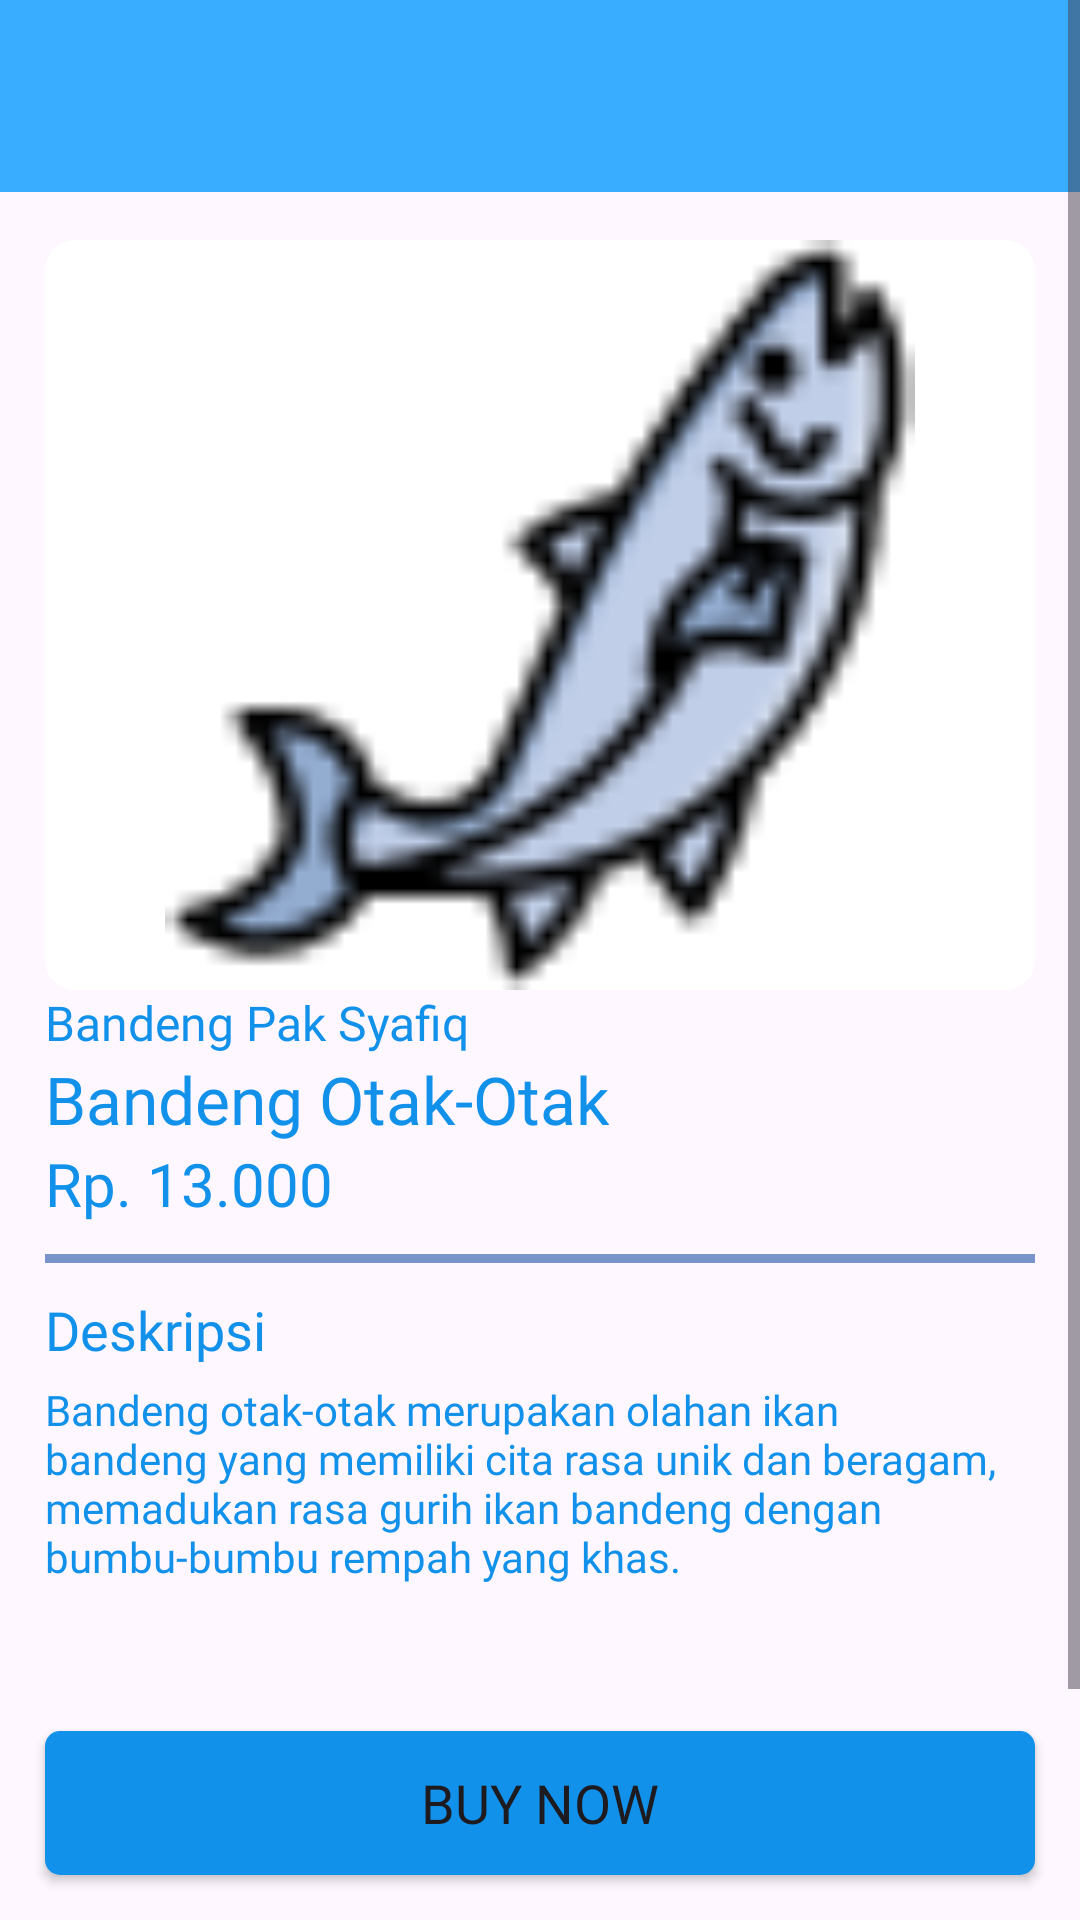

Reconstruct the res/layout file that produces this screen, plus the resources it refers to.
<!-- AndroidManifest.xml: application theme Theme.DBandeng -->
<!-- res/layout/activity_detail_produk.xml -->
<?xml version="1.0" encoding="utf-8"?>
<RelativeLayout xmlns:android="http://schemas.android.com/apk/res/android"
    xmlns:app="http://schemas.android.com/apk/res-auto"
    xmlns:tools="http://schemas.android.com/tools"
    android:layout_width="match_parent"
    android:layout_height="match_parent"
    tools:context=".DetailProduk">
    <include
        android:id="@+id/toolbar_detail_produk"
        layout="@layout/user_toolbar"
    />
    <ScrollView
        android:layout_width="match_parent"
        android:layout_height="wrap_content"
        android:layout_alignParentTop="true"
        android:layout_above="@+id/btn_link_produk">
        <RelativeLayout
            android:layout_width="match_parent"
            android:layout_height="wrap_content"
            android:layout_marginTop="80dp"
            android:paddingHorizontal="15dp"
        >
            <ImageView
                android:id="@+id/thumbnail_produk"
                android:background="@drawable/rounded_edit_text"
                android:layout_width="match_parent"
                android:layout_height="250dp"
                android:scaleType="fitCenter"
                android:src="@drawable/ikan_besar"/>
            <LinearLayout
                android:layout_below="@+id/thumbnail_produk"
                android:layout_width="match_parent"
                android:layout_height="wrap_content"
                android:orientation="vertical">
                <TextView
                    android:id="@+id/nama_mitra"
                    android:layout_width="wrap_content"
                    android:layout_height="wrap_content"
                    android:text="Bandeng Pak Syafiq"
                    android:textSize="16dp"
                    android:fontFamily="@font/poppins_regular"
                    android:textColor="@color/light_blue"/>
                <TextView
                    android:id="@+id/nama_produk"
                    android:layout_width="wrap_content"
                    android:layout_height="wrap_content"
                    android:text="Bandeng Otak-Otak"
                    android:layout_below="@id/nama_mitra"
                    android:textSize="22dp"
                    android:fontFamily="@font/poppins_bold"
                    android:textColor="@color/light_blue"/>
                <TextView
                    android:id="@+id/harga_produk"
                    android:layout_width="wrap_content"
                    android:layout_height="wrap_content"
                    android:text="Rp. 13.000"
                    android:layout_below="@id/nama_produk"
                    android:textSize="20dp"
                    android:fontFamily="@font/poppins_medium"
                    android:textColor="@color/light_blue"/>
                <View
                    android:id="@+id/line_separator"
                    android:layout_width="match_parent"
                    android:layout_height="3dp"
                    android:background="@color/crud_text_second_color"
                    android:layout_below="@id/harga_produk"
                    android:layout_marginVertical="10dp"/>
                <TextView
                    android:id="@+id/static_deskripsi"
                    android:layout_width="wrap_content"
                    android:layout_height="wrap_content"
                    android:text="Deskripsi"
                    android:layout_below="@id/line_separator"
                    android:textSize="18dp"
                    android:fontFamily="@font/poppins_medium"
                    android:textColor="@color/light_blue"/>

                <TextView
                    android:layout_marginVertical="5dp"
                    android:id="@+id/deskripsi_produk"
                    android:layout_below="@id/static_deskripsi"
                    android:layout_width="match_parent"
                    android:layout_height="wrap_content"
                    android:fontFamily="@font/poppins_regular"
                    android:textColor="@color/light_blue"
                    android:text="Bandeng otak-otak merupakan olahan ikan bandeng yang memiliki cita rasa unik dan beragam, memadukan rasa gurih ikan bandeng dengan bumbu-bumbu rempah yang khas."/>
                <TextView
                    android:layout_marginVertical="5dp"
                    android:id="@+id/stokProduk"
                    android:layout_width="match_parent"
                    android:layout_height="wrap_content"
                    android:fontFamily="@font/poppins_regular"
                    android:textColor="@color/light_blue"
                    android:text=""/>
                <TextView
                    android:layout_marginVertical="5dp"
                    android:id="@+id/beratProduk"
                    android:layout_width="match_parent"
                    android:layout_height="wrap_content"
                    android:fontFamily="@font/poppins_regular"
                    android:textColor="@color/light_blue"
                    android:text=""/>
            </LinearLayout>
        </RelativeLayout>
    </ScrollView>
    <Button
        android:id="@+id/btn_link_produk"
        android:layout_width="match_parent"
        android:layout_height="wrap_content"
        android:text="Buy Now"
        android:textSize="18dp"
        android:layout_marginHorizontal="15dp"
        android:fontFamily="@font/poppins_bold"
        android:background="@drawable/custom_button"
        android:layout_alignParentBottom="true"
        android:layout_marginBottom="15dp"/>
</RelativeLayout>
<!-- res/layout/user_toolbar.xml (included above) -->
<?xml version="1.0" encoding="utf-8"?>
<androidx.appcompat.widget.Toolbar
    xmlns:android="http://schemas.android.com/apk/res/android"
    android:layout_width="match_parent"
    android:layout_height="wrap_content"
    android:background="#39ADFF"
>

</androidx.appcompat.widget.Toolbar>
<!-- resources referenced by this layout -->
<resources>
  <color name="crud_text_second_color">#7895CB</color>
  <color name="light_blue">#1291EB</color>
  <!-- drawable custom_button (drawable) -->
  <?xml version="1.0" encoding="utf-8"?>
      <shape xmlns:android="http://schemas.android.com/apk/res/android" android:shape="rectangle">
          <corners  android:radius="5dp"/>
          <solid android:color="@color/light_blue"></solid>
      </shape>
  <!-- drawable ikan_besar: png bitmap (drawable, 2705 bytes) -->
  <!-- drawable rounded_edit_text (drawable) -->
  <?xml version="1.0" encoding="utf-8"?>
  <shape xmlns:android="http://schemas.android.com/apk/res/android">
          <solid android:color="#ffffff" /> 
          <corners android:radius="10dp" /> 
  </shape>
  <style name="Theme.DBandeng" parent="Base.Theme.DBandeng" />
  <style name="Base.Theme.DBandeng" parent="Theme.Material3.DayNight.NoActionBar">
          
          <item name="colorPrimary">@color/light_blue</item>
          <item name="colorPrimaryVariant">@color/light_blue</item>
          <item name="android:statusBarColor" tools:targetApi="l">?attr/colorPrimaryVariant</item>
          
      </style>
</resources>
